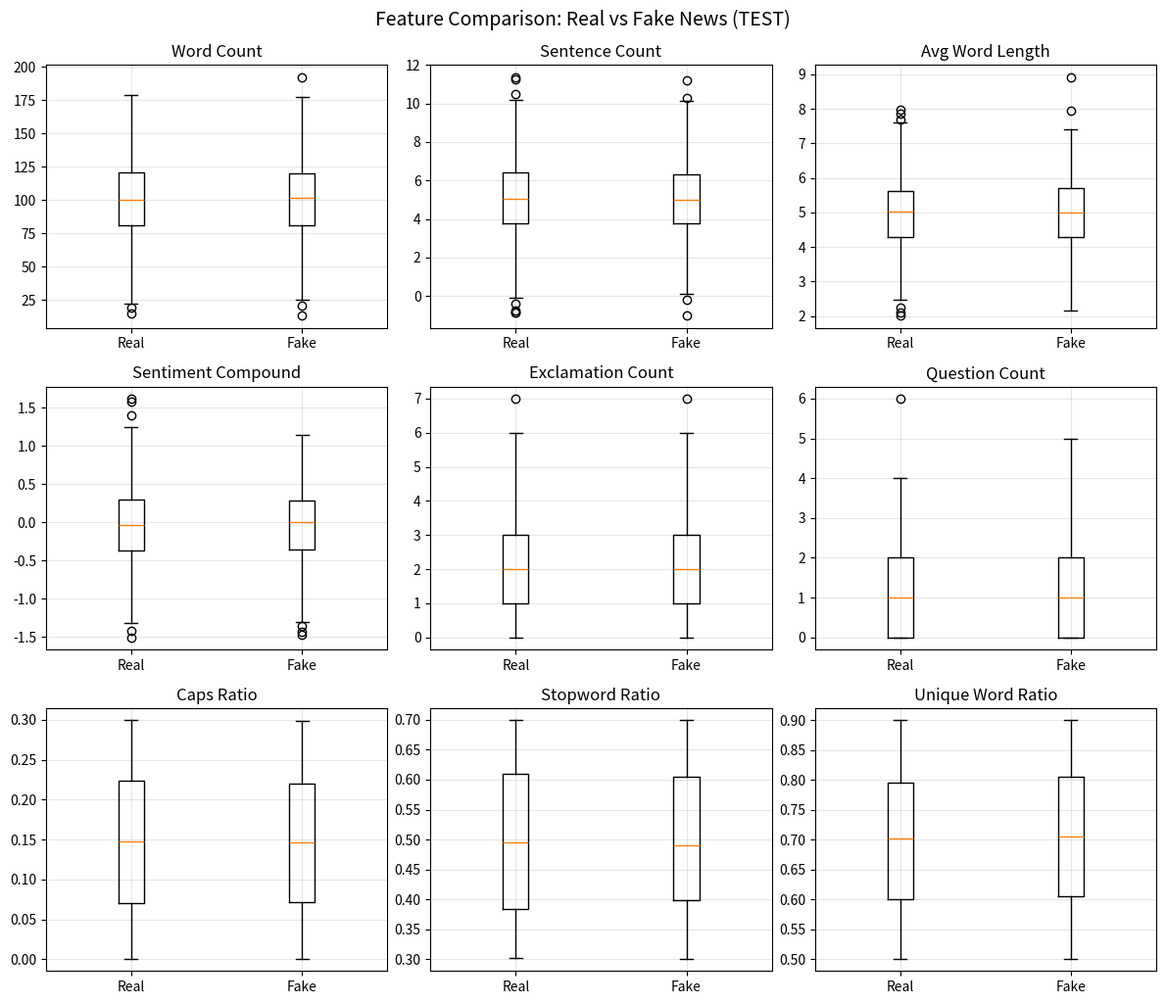

The script that saved this image: (Note: this script raises an exception after producing the figure.)
#!/usr/bin/env python3
"""
Test script to verify the data_exploration.ipynb fixes work correctly.
This simulates the notebook environment and tests the fixed boxplot code.
"""

import pandas as pd
import numpy as np
import matplotlib.pyplot as plt
from pathlib import Path

def create_test_data():
    """Create test data similar to what the notebook expects"""
    print("🧪 Creating test data...")
    
    # Create sample data with the expected structure
    np.random.seed(42)
    n_samples = 1000
    
    # Create fake df_analyzed with the expected columns
    data = {
        'text': ['Sample text ' + str(i) for i in range(n_samples)],
        'label': np.random.choice([0, 1], n_samples),
        'word_count': np.random.normal(100, 30, n_samples),
        'sentence_count': np.random.normal(5, 2, n_samples),
        'avg_word_length': np.random.normal(5, 1, n_samples),
        'sentiment_compound': np.random.normal(0, 0.5, n_samples),
        'sentiment_positive': np.random.uniform(0, 1, n_samples),
        'sentiment_negative': np.random.uniform(0, 1, n_samples),
        'exclamation_count': np.random.poisson(2, n_samples),
        'question_count': np.random.poisson(1, n_samples),
        'caps_ratio': np.random.uniform(0, 0.3, n_samples),
        'stopword_ratio': np.random.uniform(0.3, 0.7, n_samples),
        'unique_word_ratio': np.random.uniform(0.5, 0.9, n_samples)
    }
    
    df_analyzed = pd.DataFrame(data)
    
    # Add some NaN values to test dropna functionality
    df_analyzed.loc[np.random.choice(df_analyzed.index, 50), 'sentiment_compound'] = np.nan
    
    print(f"✅ Created test dataset with {len(df_analyzed)} samples")
    print(f"   Columns: {list(df_analyzed.columns)}")
    print(f"   Real samples: {len(df_analyzed[df_analyzed['label'] == 0])}")
    print(f"   Fake samples: {len(df_analyzed[df_analyzed['label'] == 1])}")
    
    return df_analyzed

def test_fixed_boxplot_code(df_analyzed):
    """Test the fixed boxplot code from the notebook"""
    print("\n🔧 Testing fixed boxplot code...")
    
    feature_columns = ['word_count', 'sentence_count', 'avg_word_length', 
                      'sentiment_compound', 'exclamation_count', 'question_count',
                      'caps_ratio', 'stopword_ratio', 'unique_word_ratio']
    
    # Check which features are available
    available_features = [col for col in feature_columns if col in df_analyzed.columns]
    print(f"Available features: {available_features}")
    
    if available_features:
        # Test the statistical comparison
        comparison_stats = df_analyzed.groupby('label')[available_features].agg(['mean', 'std']).round(4)
        print("\n📊 Statistical comparison successful!")
        print(comparison_stats.head())
        
        # Test the visualization code
        fig, axes = plt.subplots(3, 3, figsize=(12, 10))
        axes = axes.flatten()
        
        success_count = 0
        
        for i, feature in enumerate(available_features[:9]):
            try:
                # Box plot for each feature - FIXED VERSION
                real_data = df_analyzed[df_analyzed['label'] == 0][feature].dropna()
                fake_data = df_analyzed[df_analyzed['label'] == 1][feature].dropna()
                
                # Convert to lists and ensure they're 1D
                real_list = real_data.values.flatten()
                fake_list = fake_data.values.flatten()
                
                # Create boxplot with proper data format
                if len(real_list) > 0 and len(fake_list) > 0:
                    box_data = [real_list, fake_list]
                    axes[i].boxplot(box_data, labels=['Real', 'Fake'])
                    axes[i].set_title(f'{feature.replace("_", " ").title()}')
                    axes[i].grid(True, alpha=0.3)
                    success_count += 1
                else:
                    axes[i].text(0.5, 0.5, f'No data for\n{feature}', 
                                ha='center', va='center', transform=axes[i].transAxes)
                    axes[i].set_title(f'{feature.replace("_", " ").title()}')
                
            except Exception as e:
                print(f"❌ Error with feature {feature}: {e}")
                axes[i].text(0.5, 0.5, f'Error:\n{feature}', 
                            ha='center', va='center', transform=axes[i].transAxes)
        
        # Hide unused subplots
        for j in range(len(available_features), 9):
            axes[j].set_visible(False)
        
        plt.tight_layout()
        plt.suptitle('Feature Comparison: Real vs Fake News (TEST)', fontsize=14, y=1.02)
        
        # Save the plot instead of showing it
        output_dir = Path("../data/processed")
        output_dir.mkdir(parents=True, exist_ok=True)
        plt.savefig(output_dir / "test_boxplot_fix.png", dpi=150, bbox_inches='tight')
        plt.close()
        
        print(f"✅ Boxplot test completed! {success_count}/{len(available_features[:9])} features plotted successfully")
        print(f"📊 Plot saved to: {output_dir / 'test_boxplot_fix.png'}")
        
        return True
    else:
        print("❌ No features available for testing")
        return False

def test_sentiment_boxplot_fix(df_analyzed):
    """Test the fixed sentiment boxplot code"""
    print("\n😊 Testing sentiment boxplot fixes...")
    
    try:
        fig, axes = plt.subplots(2, 2, figsize=(10, 8))
        
        # Test positive sentiment boxplot
        if 'sentiment_positive' in df_analyzed.columns:
            real_pos = df_analyzed[df_analyzed['label'] == 0]['sentiment_positive'].dropna().values
            fake_pos = df_analyzed[df_analyzed['label'] == 1]['sentiment_positive'].dropna().values
            if len(real_pos) > 0 and len(fake_pos) > 0:
                axes[0, 1].boxplot([real_pos, fake_pos], labels=['Real', 'Fake'])
            axes[0, 1].set_title('Positive Sentiment')
            print("✅ Positive sentiment boxplot: OK")
        
        # Test negative sentiment boxplot
        if 'sentiment_negative' in df_analyzed.columns:
            real_neg = df_analyzed[df_analyzed['label'] == 0]['sentiment_negative'].dropna().values
            fake_neg = df_analyzed[df_analyzed['label'] == 1]['sentiment_negative'].dropna().values
            if len(real_neg) > 0 and len(fake_neg) > 0:
                axes[1, 0].boxplot([real_neg, fake_neg], labels=['Real', 'Fake'])
            axes[1, 0].set_title('Negative Sentiment')
            print("✅ Negative sentiment boxplot: OK")
        
        # Test compound sentiment histogram
        if 'sentiment_compound' in df_analyzed.columns:
            real_sentiment = df_analyzed[df_analyzed['label'] == 0]['sentiment_compound'].dropna()
            fake_sentiment = df_analyzed[df_analyzed['label'] == 1]['sentiment_compound'].dropna()
            
            axes[0, 0].hist(real_sentiment, alpha=0.7, label='Real', bins=20, color='skyblue')
            axes[0, 0].hist(fake_sentiment, alpha=0.7, label='Fake', bins=20, color='lightcoral')
            axes[0, 0].set_title('Sentiment Compound Score Distribution')
            axes[0, 0].legend()
            print("✅ Compound sentiment histogram: OK")
        
        # Test scatter plot
        real_data = df_analyzed[df_analyzed['label'] == 0]
        fake_data = df_analyzed[df_analyzed['label'] == 1]
        
        axes[1, 1].scatter(real_data['sentiment_positive'], real_data['sentiment_negative'], 
                          alpha=0.6, label='Real', color='skyblue', s=10)
        axes[1, 1].scatter(fake_data['sentiment_positive'], fake_data['sentiment_negative'], 
                          alpha=0.6, label='Fake', color='lightcoral', s=10)
        axes[1, 1].set_xlabel('Positive Sentiment')
        axes[1, 1].set_ylabel('Negative Sentiment')
        axes[1, 1].set_title('Sentiment Scatter Plot')
        axes[1, 1].legend()
        
        plt.tight_layout()
        
        # Save the plot
        output_dir = Path("../data/processed")
        plt.savefig(output_dir / "test_sentiment_fix.png", dpi=150, bbox_inches='tight')
        plt.close()
        
        print("✅ Sentiment analysis plots: All tests passed!")
        print(f"📊 Plot saved to: {output_dir / 'test_sentiment_fix.png'}")
        
        return True
        
    except Exception as e:
        print(f"❌ Sentiment boxplot test failed: {e}")
        return False

def main():
    """Main test function"""
    print("🔍 FactRadar Notebook Fix Verification")
    print("=" * 50)
    
    # Create test data
    df_analyzed = create_test_data()
    
    # Test the fixes
    boxplot_success = test_fixed_boxplot_code(df_analyzed)
    sentiment_success = test_sentiment_boxplot_fix(df_analyzed)
    
    # Summary
    print("\n🎯 TEST RESULTS SUMMARY")
    print("=" * 30)
    print(f"✅ Boxplot fixes: {'PASSED' if boxplot_success else 'FAILED'}")
    print(f"✅ Sentiment fixes: {'PASSED' if sentiment_success else 'FAILED'}")
    
    if boxplot_success and sentiment_success:
        print("\n🎉 ALL TESTS PASSED!")
        print("✅ The data_exploration.ipynb notebook fixes are working correctly!")
        print("🚀 You can now run the notebook without the ValueError!")
    else:
        print("\n⚠️  Some tests failed. Please check the error messages above.")
    
    print("\n📋 Next Steps:")
    print("1. Run the fixed data_exploration.ipynb notebook")
    print("2. Ensure you run cells in order (especially the advanced text analysis)")
    print("3. The boxplot errors should now be resolved!")

if __name__ == "__main__":
    main()
